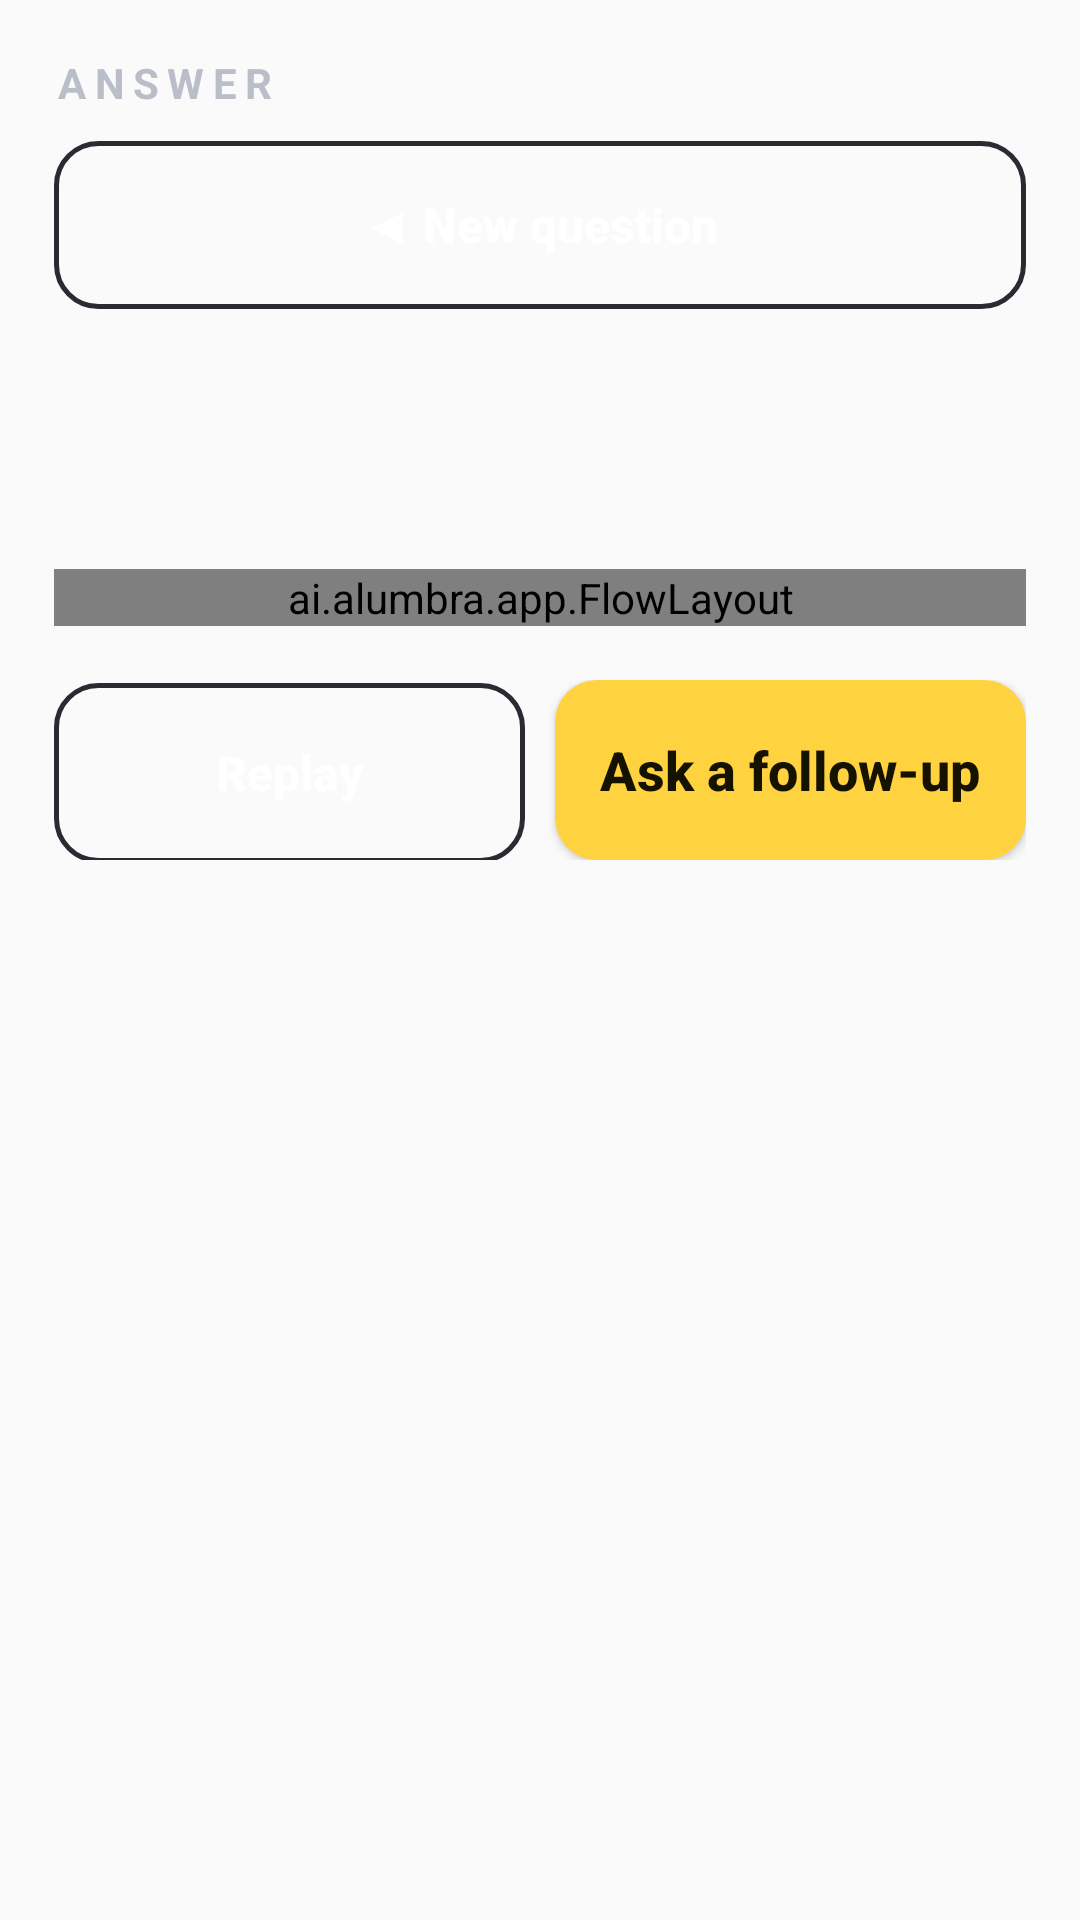

Here is an Android app screen rendered from its layout file. Give the layout XML and the strings, colors and styles it references.
<!-- AndroidManifest.xml: application theme Theme.Alumbra -->
<!-- res/layout/activity_answer.xml -->
<?xml version="1.0" encoding="utf-8"?>
<ScrollView xmlns:android="http://schemas.android.com/apk/res/android"
    android:layout_width="match_parent"
    android:layout_height="match_parent"
    android:fillViewport="true">

    <LinearLayout
        android:layout_width="match_parent"
        android:layout_height="wrap_content"
        android:orientation="vertical"
        android:padding="18dp">

        <TextView
            android:id="@+id/appname_text"
            android:layout_width="wrap_content"
            android:layout_height="wrap_content"
            android:letterSpacing="0.2"
            android:text="ANSWER"
            android:textColor="@color/alumbra_dim"
            android:textSize="14sp"
            android:textStyle="bold" />

        
        <Button
            android:id="@+id/new_question_button"
            android:layout_width="match_parent"
            android:layout_height="wrap_content"
            android:layout_marginTop="10dp"
            android:contentDescription="@string/new_question_description"
            android:minHeight="56dp"
            android:text="@string/new_question_label"
            style="@style/Widget.Alumbra.Button.Outline" />

        <LinearLayout
            android:id="@+id/helpbox"
            android:layout_width="match_parent"
            android:layout_height="wrap_content"
            android:layout_marginTop="12dp"
            android:background="@drawable/box_help"
            android:orientation="vertical"
            android:padding="16dp"
            android:visibility="gone">

            <TextView
                android:layout_width="wrap_content"
                android:layout_height="wrap_content"
                android:letterSpacing="0.15"
                android:text="@string/getting_help_title"
                android:textColor="@color/alumbra_help"
                android:textSize="13sp"
                android:textStyle="bold" />

            <TextView
                android:id="@+id/help_quote"
                android:layout_width="match_parent"
                android:layout_height="wrap_content"
                android:layout_marginTop="8dp"
                android:textColor="@color/alumbra_ink"
                android:textSize="18sp" />

            <TextView
                android:id="@+id/help_status"
                android:layout_width="match_parent"
                android:layout_height="wrap_content"
                android:layout_marginTop="8dp"
                android:text="@string/help_waiting"
                android:textColor="@color/alumbra_dim"
                android:textSize="15sp" />

            
            <Button
                android:id="@+id/stop_waiting_button"
                android:layout_width="match_parent"
                android:layout_height="wrap_content"
                android:layout_marginTop="12dp"
                android:contentDescription="@string/stop_waiting_description"
                android:minHeight="72dp"
                android:text="@string/stop_waiting_label"
                android:textSize="20sp"
                android:visibility="gone"
                style="@style/Widget.Alumbra.Button.Outline" />

        </LinearLayout>

        
        <LinearLayout
            android:id="@+id/volunteerbox"
            android:layout_width="match_parent"
            android:layout_height="wrap_content"
            android:layout_marginTop="12dp"
            android:background="@drawable/box_help"
            android:contentDescription="@string/volunteer_answer_description"
            android:orientation="vertical"
            android:padding="14dp"
            android:visibility="gone">

            <TextView
                android:layout_width="wrap_content"
                android:layout_height="wrap_content"
                android:letterSpacing="0.15"
                android:text="@string/volunteer_answer_title"
                android:textColor="@color/alumbra_help"
                android:textSize="13sp"
                android:textStyle="bold" />

        </LinearLayout>

        <LinearLayout
            android:id="@+id/warnbox"
            android:layout_width="match_parent"
            android:layout_height="wrap_content"
            android:layout_marginTop="12dp"
            android:background="@drawable/box_warn"
            android:orientation="vertical"
            android:padding="14dp"
            android:visibility="gone">

            <TextView
                android:id="@+id/warn_lines"
                android:layout_width="match_parent"
                android:layout_height="wrap_content"
                android:textColor="@color/alumbra_ink"
                android:textSize="17sp"
                android:textStyle="bold" />

        </LinearLayout>

        <TextView
            android:id="@+id/question_text"
            android:layout_width="match_parent"
            android:layout_height="wrap_content"
            android:layout_marginTop="12dp"
            android:contentDescription="@string/question_asked_description"
            android:textColor="@color/alumbra_dim"
            android:textSize="15sp" />

        <TextView
            android:id="@+id/answer_text"
            android:layout_width="match_parent"
            android:layout_height="wrap_content"
            android:layout_marginTop="8dp"
            android:accessibilityLiveRegion="polite"
            android:textColor="@color/alumbra_ink"
            android:textSize="24sp" />

        <ai.alumbra.app.FlowLayout
            android:id="@+id/saw_chips"
            android:layout_width="match_parent"
            android:layout_height="wrap_content"
            android:layout_marginTop="14dp" />

        <LinearLayout
            android:id="@+id/btnrow_normal"
            android:layout_width="match_parent"
            android:layout_height="wrap_content"
            android:layout_marginTop="18dp"
            android:layout_marginBottom="16dp"
            android:orientation="horizontal">

            <Button
                android:id="@+id/answer_replay_button"
                android:layout_width="0dp"
                android:layout_height="wrap_content"
                android:layout_marginEnd="5dp"
                android:layout_weight="1"
                android:contentDescription="@string/replay_description"
                android:minHeight="60dp"
                android:text="@string/replay_label"
                style="@style/Widget.Alumbra.Button.Outline" />

            <Button
                android:id="@+id/follow_up_button"
                android:layout_width="0dp"
                android:layout_height="wrap_content"
                android:layout_marginStart="5dp"
                android:layout_weight="1"
                android:contentDescription="@string/follow_up_description"
                android:minHeight="60dp"
                android:text="@string/follow_up_label"
                style="@style/Widget.Alumbra.Button.Primary" />

        </LinearLayout>

        <LinearLayout
            android:id="@+id/btnrow_escalated"
            android:layout_width="match_parent"
            android:layout_height="wrap_content"
            android:layout_marginTop="18dp"
            android:layout_marginBottom="16dp"
            android:orientation="horizontal"
            android:visibility="gone">

            <Button
                android:id="@+id/keep_waiting_button"
                android:layout_width="0dp"
                android:layout_height="wrap_content"
                android:layout_marginEnd="5dp"
                android:layout_weight="1"
                android:contentDescription="@string/keep_waiting_description"
                android:minHeight="60dp"
                android:text="@string/keep_waiting_label"
                style="@style/Widget.Alumbra.Button.Outline" />

            <Button
                android:id="@+id/leave_button"
                android:layout_width="0dp"
                android:layout_height="wrap_content"
                android:layout_marginStart="5dp"
                android:layout_weight="1"
                android:contentDescription="@string/leave_description"
                android:minHeight="60dp"
                android:text="@string/leave_label"
                style="@style/Widget.Alumbra.Button.Outline" />

        </LinearLayout>

    </LinearLayout>
</ScrollView>
<!-- resources referenced by this layout -->
<resources>
  <color name="alumbra_dim">#B9BEC9</color>
  <color name="alumbra_help">#57C7FF</color>
  <color name="alumbra_ink">#FFFFFF</color>
  <!-- drawable box_help (drawable) -->
  <?xml version="1.0" encoding="utf-8"?>
  <shape xmlns:android="http://schemas.android.com/apk/res/android" android:shape="rectangle">
      <solid android:color="@color/alumbra_help_bg" />
      <stroke android:width="1.5dp" android:color="@color/alumbra_help" />
      <corners android:radius="14dp" />
  </shape>
  <!-- drawable box_warn (drawable) -->
  <?xml version="1.0" encoding="utf-8"?>
  <shape xmlns:android="http://schemas.android.com/apk/res/android" android:shape="rectangle">
      <solid android:color="@color/alumbra_warn_bg" />
      <stroke android:width="1.5dp" android:color="@color/alumbra_warn" />
      <corners android:radius="12dp" />
  </shape>
  <string name="follow_up_description">Ask a follow-up question</string>
  <string name="follow_up_label">Ask a follow-up</string>
  <string name="getting_help_title">GETTING HELP</string>
  <string name="help_waiting">Still trying to reach someone…</string>
  <string name="keep_waiting_description">Keep waiting for a volunteer</string>
  <string name="keep_waiting_label">Keep waiting</string>
  <string name="leave_description">Leave this question and go back to the Ask screen</string>
  <string name="leave_label">Leave the question</string>
  <string name="new_question_description">New question. Go back to the Ask screen.</string>
  <string name="new_question_label">◀ New question</string>
  <string name="question_asked_description">The question that was answered</string>
  <string name="replay_description">Replay the last answer</string>
  <string name="replay_label">Replay</string>
  <string name="stop_waiting_description">Stop waiting for a volunteer and go back to the Ask screen</string>
  <string name="stop_waiting_label">Stop waiting</string>
  <string name="volunteer_answer_description">Answer from a volunteer, a person, not Alumbra</string>
  <string name="volunteer_answer_title">VOLUNTEER ANSWER · FROM A PERSON</string>
  <style name="Widget.Alumbra.Button.Outline" parent="Widget.AppCompat.Button">
          <item name="android:background">@drawable/btn_outline</item>
          <item name="android:textColor">@color/alumbra_ink</item>
          <item name="android:textSize">16sp</item>
          <item name="android:textStyle">bold</item>
          <item name="android:textAllCaps">false</item>
      </style>
  <style name="Widget.Alumbra.Button.Primary" parent="Widget.AppCompat.Button">
          <item name="android:background">@drawable/btn_amber</item>
          <item name="android:textColor">@color/alumbra_amber_ink</item>
          <item name="android:textSize">18sp</item>
          <item name="android:textStyle">bold</item>
          <item name="android:textAllCaps">false</item>
      </style>
  <style name="Theme.Alumbra" parent="Theme.AppCompat.DayNight.NoActionBar">
          <item name="warningTextColor">#B26A00</item>
      </style>
  <color name="alumbra_help_bg">#06202E</color>
  <color name="alumbra_warn_bg">#2A1206</color>
  <color name="alumbra_warn">#FF7847</color>
  <!-- drawable btn_outline (drawable) -->
  <?xml version="1.0" encoding="utf-8"?>
  <shape xmlns:android="http://schemas.android.com/apk/res/android" android:shape="rectangle">
      <solid android:color="@android:color/transparent" />
      <stroke android:width="1.5dp" android:color="@color/alumbra_line" />
      <corners android:radius="14dp" />
  </shape>
  <!-- drawable btn_amber (drawable) -->
  <?xml version="1.0" encoding="utf-8"?>
  <shape xmlns:android="http://schemas.android.com/apk/res/android" android:shape="rectangle">
      <solid android:color="@color/alumbra_amber" />
      <corners android:radius="14dp" />
  </shape>
  <color name="alumbra_amber_ink">#161200</color>
  <color name="alumbra_line">#2A2A33</color>
  <color name="alumbra_amber">#FFD23F</color>
</resources>
